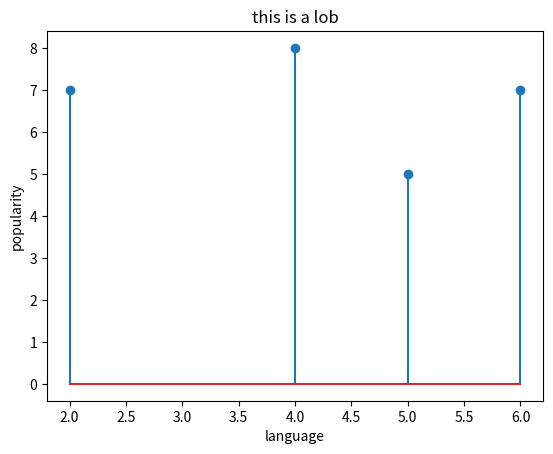

Write the Python code that produced this figure.
import matplotlib.pyplot as plt
x = [2,4,5,6]
y = [7,8,5,7]
c = ["b","g","r","purple"]
plt.stem(x,y)
plt.xlabel("language")
plt.ylabel("popularity")
plt.title("this is a lob")
plt.show()